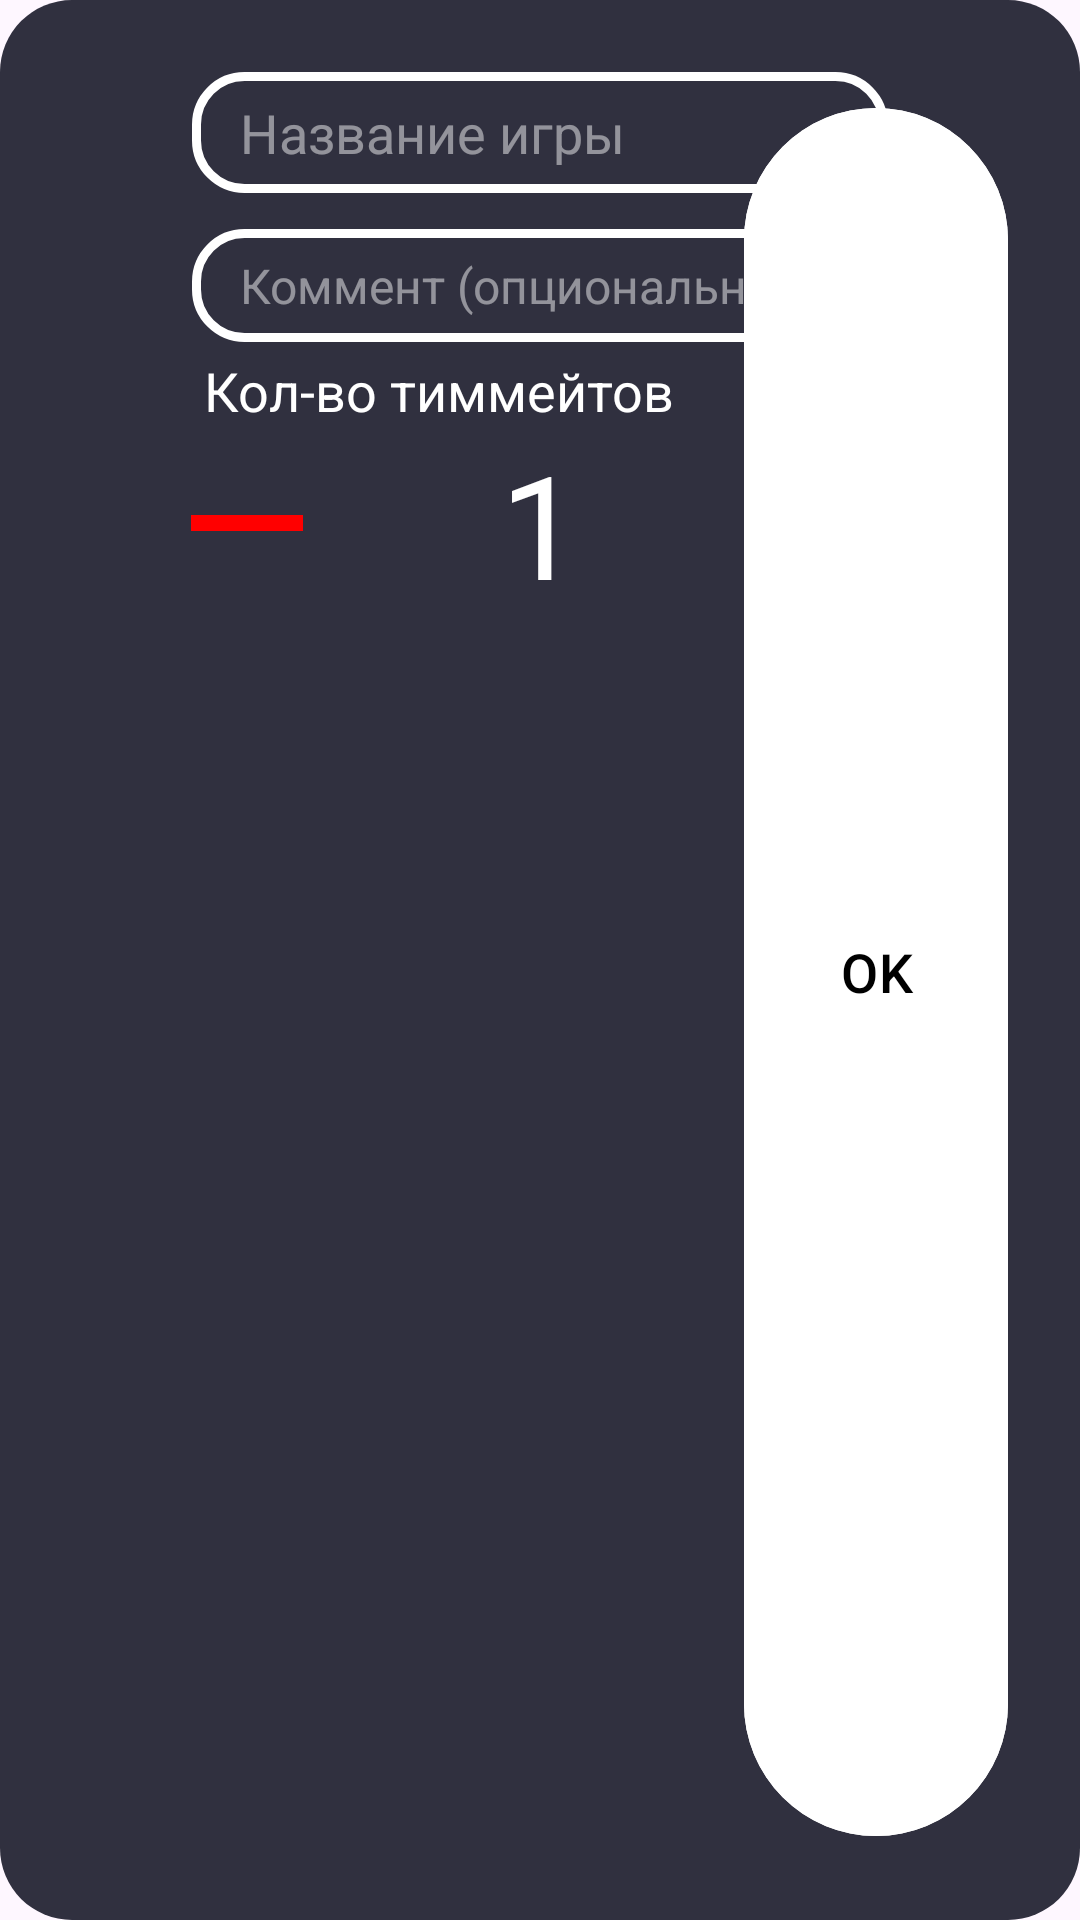

Reconstruct the res/layout file that produces this screen, plus the resources it refers to.
<!-- AndroidManifest.xml: application theme Theme.GameConnect -->
<!-- res/layout/dialog_request.xml -->
<?xml version="1.0" encoding="utf-8"?>
<androidx.constraintlayout.widget.ConstraintLayout xmlns:android="http://schemas.android.com/apk/res/android"
    xmlns:app="http://schemas.android.com/apk/res-auto"
    xmlns:tools="http://schemas.android.com/tools"
    android:layout_width="270dp"
    android:layout_height="wrap_content"
    android:layout_gravity="center"
    android:background="@drawable/dialog_shape"
    android:padding="24dp">

    <EditText
        android:id="@+id/gameNameTxt"
        android:layout_width="232dp"
        android:layout_height="wrap_content"
        android:background="@drawable/round_border_form"
        android:hint="@string/game_name"
        android:inputType="text"
        android:maxLines="1"
        android:paddingHorizontal="16dp"
        android:paddingVertical="8dp"
        android:textColor="@color/white"
        android:textColorHint="@color/grey_hint"
        app:layout_constraintEnd_toEndOf="parent"
        app:layout_constraintStart_toStartOf="parent"
        app:layout_constraintTop_toTopOf="parent" />

    <TextView
        android:id="@+id/needUsersTitle"
        android:layout_width="232dp"
        android:layout_height="wrap_content"
        android:layout_marginTop="4dp"
        android:paddingHorizontal="4dp"
        android:text="@string/count_of_users"
        android:textColor="@color/white"
        android:textSize="18sp"
        app:layout_constraintEnd_toEndOf="parent"
        app:layout_constraintStart_toStartOf="parent"
        app:layout_constraintTop_toBottomOf="@+id/comment" />

    <LinearLayout
        android:id="@+id/countLayout"
        android:layout_width="match_parent"
        android:layout_height="wrap_content"
        android:orientation="horizontal"
        app:layout_constraintEnd_toEndOf="parent"
        app:layout_constraintStart_toStartOf="parent"
        app:layout_constraintTop_toBottomOf="@+id/needUsersTitle">

        <ImageView
            android:id="@+id/imgReduce"
            android:layout_width="64dp"
            android:layout_height="64dp"
            android:layout_weight="1"
            android:src="@drawable/baseline_remove_24"
            app:layout_constraintBottom_toBottomOf="@+id/countTxtView"
            app:layout_constraintEnd_toStartOf="@+id/countTxtView"
            app:layout_constraintStart_toStartOf="parent"
            app:layout_constraintTop_toTopOf="@+id/countTxtView"
            app:tint="@color/red" />

        <TextView
            android:id="@+id/needUsersTxt"
            android:layout_width="wrap_content"
            android:layout_height="wrap_content"
            android:layout_weight="1"
            android:text="1"
            android:textAlignment="center"
            android:textColor="@color/white"
            android:textSize="48sp"
            app:layout_constraintEnd_toEndOf="parent"
            app:layout_constraintStart_toStartOf="parent"
            app:layout_constraintTop_toBottomOf="@+id/textView7" />

        <ImageView
            android:id="@+id/imgIncrease"
            android:layout_width="64dp"
            android:layout_height="64dp"
            android:layout_weight="1"
            android:rotation="180"
            android:src="@drawable/baseline_add_24"
            app:layout_constraintBottom_toBottomOf="@+id/countTxtView"
            app:layout_constraintEnd_toEndOf="parent"
            app:layout_constraintStart_toEndOf="@+id/countTxtView"
            app:layout_constraintTop_toTopOf="@+id/countTxtView"
            app:tint="@color/green" />

    </LinearLayout>

    <EditText
        android:id="@+id/comment"
        android:layout_width="232dp"
        android:layout_height="wrap_content"
        android:layout_marginTop="12dp"
        android:background="@drawable/round_border_form"
        android:hint="@string/comment_string"
        android:inputType="text"
        android:maxLines="1"
        android:paddingHorizontal="16dp"
        android:paddingVertical="8dp"
        android:textColor="@color/white"
        android:textColorHint="@color/grey_hint"
        android:textSize="16sp"
        app:layout_constraintEnd_toEndOf="parent"
        app:layout_constraintStart_toStartOf="parent"
        app:layout_constraintTop_toBottomOf="@+id/gameNameTxt" />

    <androidx.recyclerview.widget.RecyclerView
        android:id="@+id/rvPlatformsDialog"
        android:layout_width="wrap_content"
        android:layout_height="0dp"
        android:layout_margin="12dp"
        app:layout_constraintEnd_toEndOf="parent"
        app:layout_constraintStart_toStartOf="parent"
        app:layout_constraintTop_toBottomOf="@+id/countLayout" />

    <com.google.android.material.button.MaterialButton
        android:id="@+id/okBtn"
        android:layout_width="wrap_content"
        android:layout_height="fill_parent"
        android:layout_marginTop="8dp"
        android:backgroundTint="@color/white"
        android:text="@string/ok"
        android:textColor="@color/black"
        android:textSize="18sp"
        app:layout_constraintBottom_toBottomOf="parent"
        app:layout_constraintEnd_toEndOf="parent"
        app:layout_constraintTop_toBottomOf="@+id/rvPlatformsDialog" />
</androidx.constraintlayout.widget.ConstraintLayout>
<!-- resources referenced by this layout -->
<resources>
  <color name="black">#FF000000</color>
  <color name="green">#FF00FFC2</color>
  <color name="grey_hint">#7BFFFFFF</color>
  <color name="red">#FF0000</color>
  <color name="white">#FFFFFFFF</color>
  <!-- drawable baseline_add_24 (drawable) -->
  <vector android:height="24dp" android:tint="#00C2FF"
      android:viewportHeight="24" android:viewportWidth="24"
      android:width="24dp" xmlns:android="http://schemas.android.com/apk/res/android">
      <path android:fillColor="@android:color/white" android:pathData="M19,13h-6v6h-2v-6H5v-2h6V5h2v6h6v2z"/>
  </vector>
  <!-- drawable baseline_remove_24 (drawable) -->
  <vector android:height="24dp" android:tint="#00C2FF"
      android:viewportHeight="24" android:viewportWidth="24"
      android:width="24dp" xmlns:android="http://schemas.android.com/apk/res/android">
      <path android:fillColor="@android:color/white" android:pathData="M19,13H5v-2h14v2z"/>
  </vector>
  <!-- drawable dialog_shape (drawable) -->
  <?xml version="1.0" encoding="utf-8"?>
  <shape xmlns:android="http://schemas.android.com/apk/res/android">
      <solid android:color="@color/darkGrey"/>
      <corners android:radius="24dp"/>
  </shape>
  <!-- drawable round_border_form (drawable) -->
  <?xml version="1.0" encoding="utf-8"?>
  <shape xmlns:android="http://schemas.android.com/apk/res/android">
      <corners android:radius="16dp"/>
      <stroke android:color="@color/white" android:width="3dp"/>
  </shape>
  <string name="comment_string">Коммент (опционально)</string>
  <string name="count_of_users">Кол-во тиммейтов</string>
  <string name="game_name">Название игры</string>
  <string name="ok">OK</string>
  <style name="Theme.GameConnect" parent="Base.Theme.GameConnect" />
  <color name="darkGrey">#FF30303F</color>
  <style name="Base.Theme.GameConnect" parent="Theme.Material3.Light.NoActionBar">
          <item name="android:windowIsTranslucent">true</item>
          <item name="android:statusBarColor">@color/black</item>
      </style>
</resources>
